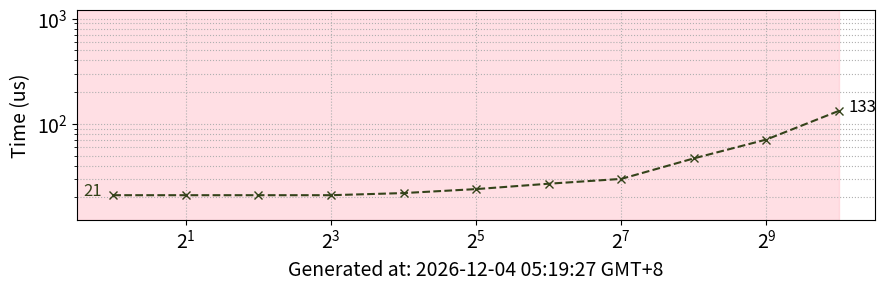
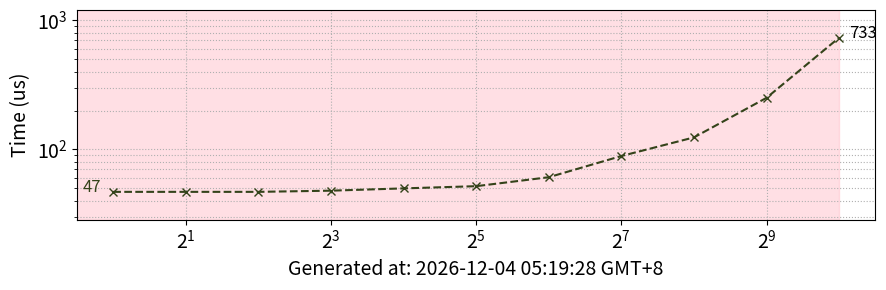
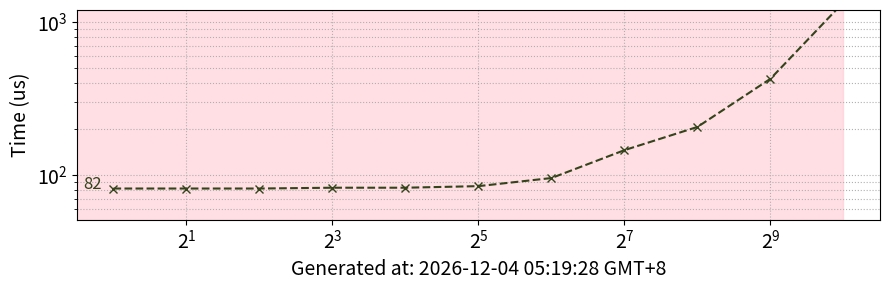

Python code for these plots, in order:
#from turtle import color
from matplotlib import markers
import matplotlib.pyplot as plt
import numpy as np
import os
from datetime import datetime
#-------------------------------固定的数据----------------------------------------
dGPU_4090_layer_0  = np.array([21,21,21,21, 22, 24, 27,  30, 47 ,  71,  133])
dGPU_4090_layer_1  = np.array([47,47,47,48, 50, 52, 61,  89, 124 ,  251,  733  ])
dGPU_4090_layer_2  = np.array([82,82,82,83, 83,85, 96,  146, 207,  427,  1348  ])
batch =      np.array([1 , 2, 4, 8, 16, 32, 64, 128, 256, 512, 1024])

# ------------------------------ 从 kernel.log 读取数据 ------------------------------
def parse_kernel_log(log_file='kernel.log'):
    """从 kernel.log 文件中解析数据"""
    data = {
        0: {'APU_PK': {}, 'APU_PL': {}, 'CPU': {}, 'dGPU': {}},
        1: {'APU_PK': {}, 'APU_PL': {}, 'CPU': {}, 'dGPU': {}},
        2: {'APU_PK': {}, 'APU_PL': {}, 'CPU': {}, 'dGPU': {}}
    }
    
    if not os.path.exists(log_file):
        print(f"警告: 文件 {log_file} 不存在")
        return data
    
    with open(log_file, 'r') as f:
        for line in f:
            line = line.strip()
            if not line:
                continue
            
            parts = line.split(',')
            if len(parts) != 2:
                continue
            
            key, value = parts
            try:
                time_value = int(value)
            except ValueError:
                continue
            
            # 解析 key: linnos+{layer}_{type}_batch_{batch_size}
            if 'linnos+' in key and '_batch_' in key:
                key_parts = key.split('_')
                if len(key_parts) >= 4:
                    layer_str = key_parts[0].replace('linnos+', '')
                    try:
                        layer = int(layer_str)
                        if layer not in [0, 1, 2]:
                            continue
                        
                        # 确定类型
                        if 'APU_PK' in key:
                            data_type = 'APU_PK'
                        elif 'APU_PL' in key:
                            data_type = 'APU_PL'
                        elif 'CPU' in key:
                            data_type = 'CPU'
                        elif 'dGPU' in key:
                            data_type = 'dGPU'
                        else:
                            continue
                        
                        # 提取 batch_size
                        batch_idx = key_parts.index('batch')
                        if batch_idx + 1 < len(key_parts):
                            batch_size = int(key_parts[batch_idx + 1])
                            data[layer][data_type][batch_size] = time_value
                    except (ValueError, IndexError):
                        continue
    
    return data

def get_data_array(data_dict, batch_sizes):
    """根据 batch_sizes 顺序从 data_dict 中提取数据，缺失的用 999999 填充"""
    result = []
    for bs in batch_sizes:
        if bs in data_dict:
            result.append(data_dict[bs])
        else:
            result.append(999999)
    return np.array(result)

def find_crossover_point(linnos_dGPU, apu_optimal, batch, threshold=1):
    """
    找到第一个交叉点位置
    
    参数:
        linnos_dGPU: dGPU性能数组
        apu_optimal: APU最优性能数组
        batch: batch大小数组
        threshold: 容忍阈值，如果差距在threshold以内，仍然算apu_optimal较优
    
    返回:
        crossover_batch: 交叉点对应的batch值（对齐到batch数组中的值），如果没有交叉点则返回None
    """
    # 判断每个点apu_optimal是否较优（考虑阈值）
    apu_better = apu_optimal <= (linnos_dGPU + threshold)
    
    # 找到第一个从apu_optimal较优变为linnos_dGPU较优的位置
    crossover_idx = None
    for i in range(len(apu_better) - 1):
        if apu_better[i] and not apu_better[i + 1]:
            crossover_idx = i
            break
    
    # 如果找到交叉点，返回对应的batch值
    if crossover_idx is not None:
        return batch[crossover_idx]
    
    # 如果没有找到交叉点，检查是否全部都是apu_optimal较优
    if np.all(apu_better):
        return None  # 全部都是apu_optimal较优，没有交叉点（需要绘制整个区间）
    
    # 如果全部都是linnos_dGPU较优，返回None（不绘制优势区间）
    if not np.any(apu_better):
        return None
    
    return None

def plot_layer(layer, data_dict, output_file):
    """为指定 layer 绘制图表并保存"""
    # 提取数据
    linnos_cpu = get_data_array(data_dict[layer]['CPU'], batch)
    linnos_apu_pl = get_data_array(data_dict[layer]['APU_PL'], batch)
    linnos_dGPU = get_data_array(data_dict[layer]['dGPU'], batch)
    
    # linnos_apu_pk 只有 layer 0 有数据，其他用 999999 填充
    if layer == 0:
        linnos_apu_pk = get_data_array(data_dict[layer]['APU_PK'], batch)
    else:
        linnos_apu_pk = np.array([999999] * len(batch))
    
    # 根据 layer 选择对应的 dGPU_4090 数据
    if layer == 0:
        dGPU_4090 = dGPU_4090_layer_0
    elif layer == 1:
        dGPU_4090 = dGPU_4090_layer_1
    else:  # layer == 2
        dGPU_4090 = dGPU_4090_layer_2
    
    apu_optimal = np.minimum(linnos_apu_pl, linnos_apu_pk)
    
    # 统一字体大小
    plt.rcParams.update({
        'axes.titlesize': 14,
        'axes.labelsize': 14,
        'xtick.labelsize': 14,
        'ytick.labelsize': 14,
        'legend.fontsize': 14,
        'figure.titlesize': 14,
    })
    
    # 绘图
    fig, ax = plt.subplots(figsize=(9, 3))
    ax.plot(batch, linnos_cpu, linestyle='-', label='CPU-SSE', color='#1F7DB7')
    ax.plot(batch, linnos_dGPU, marker='s', linestyle='-', label='dGPU-LAKE', color='green')
    ax.plot(batch, dGPU_4090, marker='x', linestyle='--', label='dGPU-LAKE-D', color='#34431A')
    ax.plot(batch, apu_optimal, marker='o', linestyle='-', label='iGPU-LAIKA', color='red')
    
    # 添加最左侧点的数值显示
    ax.annotate(f'{apu_optimal[0]}', xy=(batch[0], apu_optimal[0]), 
                xytext=(batch[0]-0.25, apu_optimal[0]), fontsize=12, color='red')
    ax.annotate(f'{linnos_dGPU[0]}', xy=(batch[0], linnos_dGPU[0]), 
                xytext=(batch[0]-0.25, linnos_dGPU[0]), fontsize=12, color='green')
    ax.annotate(f'{dGPU_4090[0]}', xy=(batch[0], dGPU_4090[0]), 
                xytext=(batch[0]-0.25, dGPU_4090[0]), fontsize=12, color='#34431A')
    ax.annotate(f'{linnos_cpu[0]}', xy=(batch[0], linnos_cpu[0]), 
                xytext=(batch[0]-0.25, linnos_cpu[0]), fontsize=12, color='#1F7DB7')
    
    # 添加最右侧点的数值显示
    ax.annotate(f'{apu_optimal[-1]}', xy=(batch[-1], apu_optimal[-1]), 
                xytext=(batch[-1]+100, apu_optimal[-1]), fontsize=12)
    ax.annotate(f'{dGPU_4090[-1]}', xy=(batch[-1], dGPU_4090[-1]), 
                xytext=(batch[-1]+100, dGPU_4090[-1]), fontsize=12)
    ax.annotate(f'{linnos_dGPU[-1]}', xy=(batch[-1], linnos_dGPU[-1]), 
                xytext=(batch[-1]+100, linnos_dGPU[-1]), fontsize=12)
    ax.annotate(f'{linnos_cpu[-1]}', xy=(batch[-1], linnos_cpu[-1]), 
                xytext=(batch[-1]+100, linnos_cpu[-1]), fontsize=12)
    
    # 自动寻找优势区间
    crossover_batch = find_crossover_point(linnos_dGPU, apu_optimal, batch, threshold=2)
    apu_better = apu_optimal <= (linnos_dGPU + 2)
    
    if crossover_batch is not None:
        # 找到交叉点，绘制从0到交叉点的优势区间
        ax.axvspan(0, crossover_batch, color='pink', alpha=0.5)
        #print(f"Layer {layer}: 优势区间为 batch 0 到 {crossover_batch}")
    elif np.all(apu_better):
        # 全部都是apu_optimal较优，绘制整个区间
        ax.axvspan(0, batch[-1], color='pink', alpha=0.5)
        #print(f"Layer {layer}: 优势区间为整个范围 (batch {batch[0]} 到 {batch[-1]})")
    else:
        # 全部都是linnos_dGPU较优，不绘制优势区间
        print(f"Layer {layer}: 没有优势区间（linnos_dGPU始终较优）")
    
    # 轴与标题
    ax.set_xscale('log', base=2)
    current_time = datetime.now().strftime('%Y-%m-%d %H:%M:%S GMT+8')
    ax.set_xlabel(f'Generated at: {current_time}', fontsize=14)
    ax.set_yscale('log', base=10)
    ax.set_ylabel('Time (us)', fontsize=14)
    # 对于 log scale，设置一个小的正数作为下限
    ax.set_ylim(0, 1200)
    
    ax.grid(True, which='both', linestyle=':')
    
    plt.tight_layout()
    plt.savefig(output_file, format='pdf', bbox_inches='tight')
    plt.close()
    print(f"已保存: {output_file}")

# ------------------------------ 主程序 ------------------------------
if __name__ == '__main__':
    # 读取数据
    data = parse_kernel_log('kernel.log')
    
    # 为每个 layer 生成图表
    for layer in [0, 1, 2]:
        output_file = f'layer_plus_{layer}.pdf'
        plot_layer(layer, data, output_file)
    
    print("所有图表已生成完成！")
